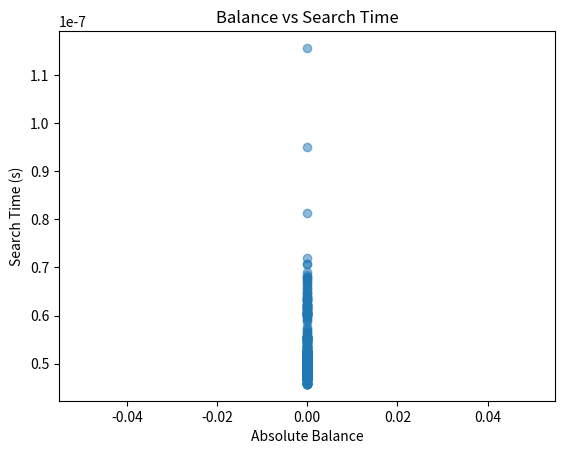

The script that saved this image:
import random
import time
import matplotlib.pyplot as plt

class Node:
    def __init__(self, key):
        self.key = key
        self.left = None
        self.right = None

class BST:
    def __init__(self):
        self.root = None
    
    def insert(self, key):
        self.root = self._insert(self.root, key)
    
    def _insert(self, node, key):
        if node is None:
            return Node(key)
        if key < node.key:
            node.left = self._insert(node.left, key)
        elif key > node.key:
            node.right = self._insert(node.right, key)
        return node
    
    def search(self, key):
        return self._search(self.root, key)
    
    def _search(self, node, key):
        if node is None or node.key == key:
            return node
        if key < node.key:
            return self._search(node.left, key)
        return self._search(node.right, key)
    
    def measure_balance(self):
        return self._measure_balance(self.root)
    
    def _measure_balance(self, node):
        if node is None:
            return 0
        return abs(self._height(node.left) - self._height(node.right))
    
    def _height(self, node):
        if node is None:
            return 0
        return 1 + max(self._height(node.left), self._height(node.right))

def generate_search_tasks():
    integers = list(range(1, 1001))
    random_tasks = []
    for _ in range(1000):
        random.shuffle(integers)
        random_tasks.append(integers.copy())
    return random_tasks

def measure_performance(tree, tasks):
    avg_search_time = []
    max_balance_values = []
    for task in tasks:
        start_time = time.time()
        for key in task:
            tree.search(key)
        end_time = time.time()
        search_time = end_time - start_time
        avg_search_time.append(search_time / len(task))
        max_balance_values.append(tree.measure_balance())
    return avg_search_time, max_balance_values

def plot_scatter(avg_search_time, max_balance_values):
    plt.scatter(max_balance_values, avg_search_time, alpha=0.5)
    plt.xlabel('Absolute Balance')
    plt.ylabel('Search Time (s)')
    plt.title('Balance vs Search Time')
    plt.show()

if __name__ == "__main__":
    tree = BST()
    tasks = generate_search_tasks()
    avg_search_time, max_balance_values = measure_performance(tree, tasks)
    plot_scatter(avg_search_time, max_balance_values)
